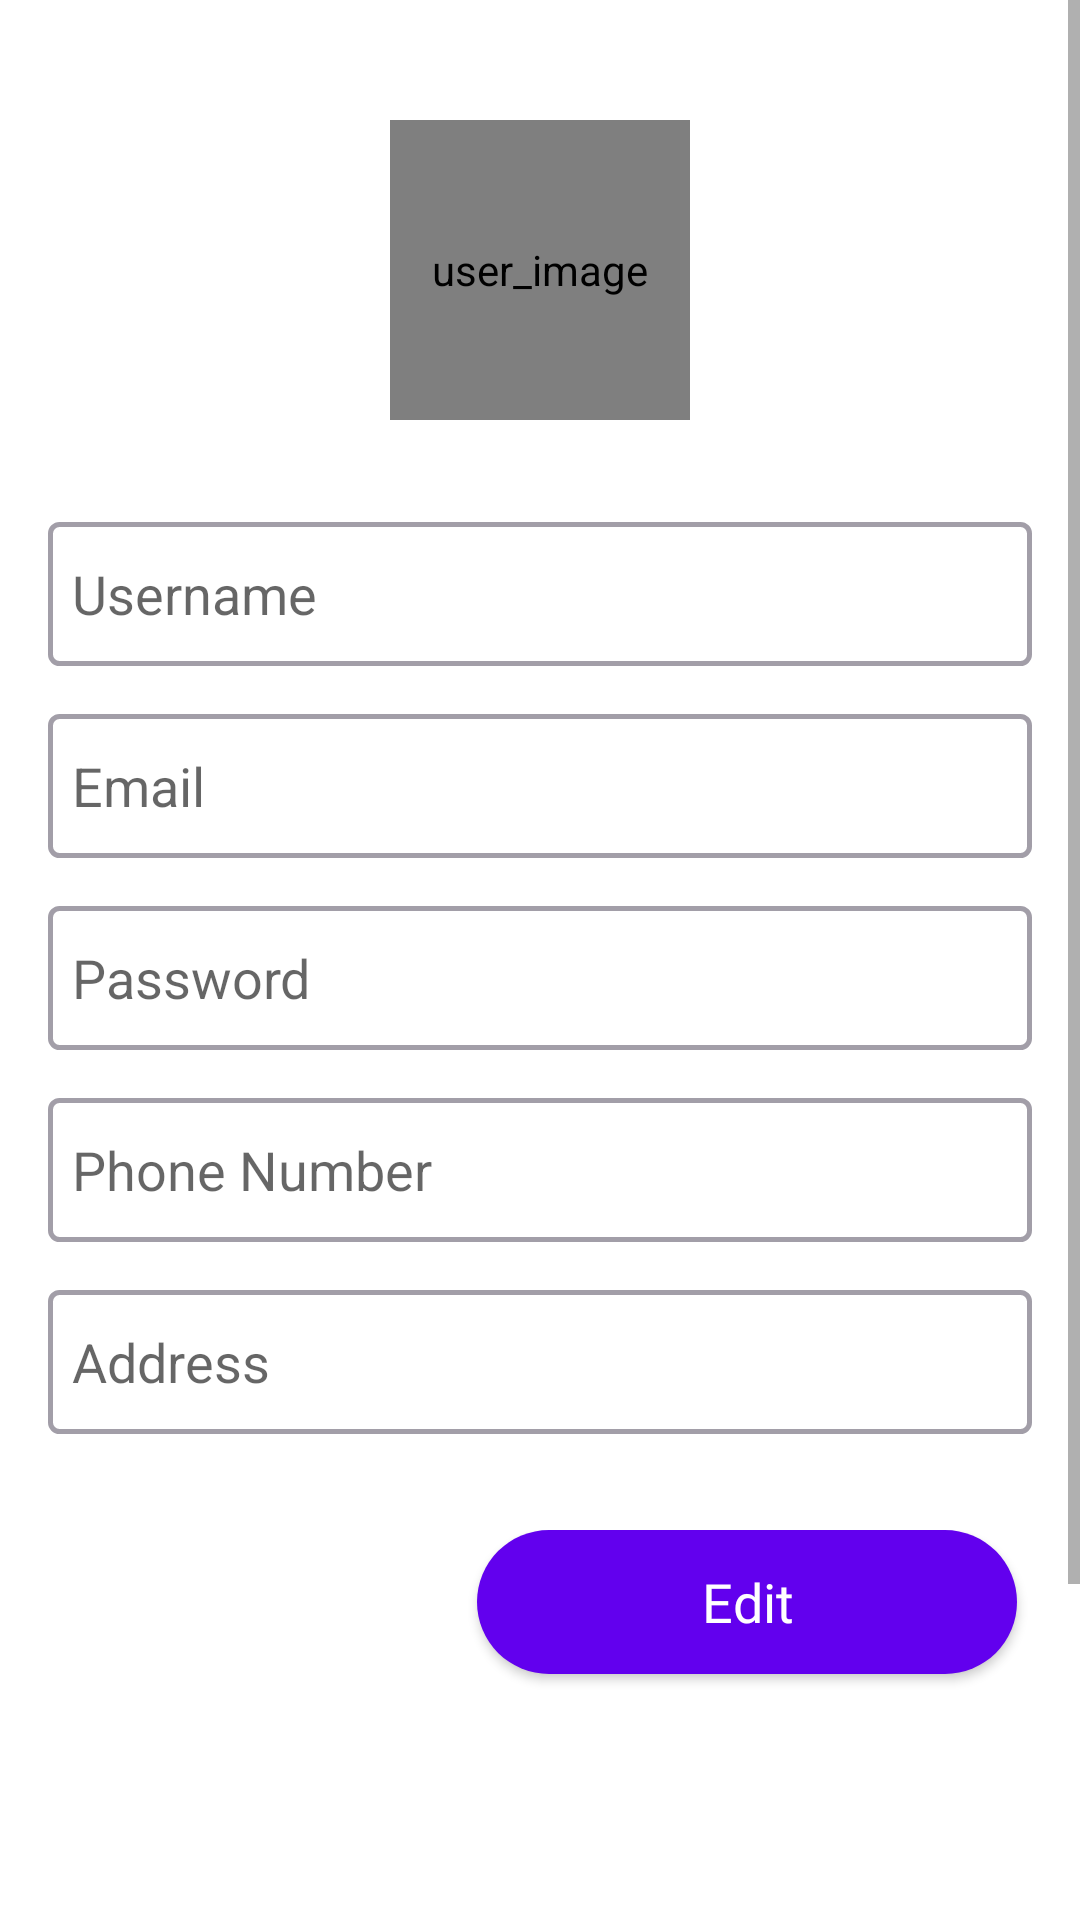

Produce the Android XML layout that renders to this screen, including the resource entries it uses.
<!-- AndroidManifest.xml: application theme Theme.Fastfood -->
<!-- res/layout/fragment_profile.xml -->
<?xml version="1.0" encoding="utf-8"?>
<FrameLayout xmlns:android="http://schemas.android.com/apk/res/android"
    xmlns:tools="http://schemas.android.com/tools"
    android:layout_width="match_parent"
    android:layout_height="match_parent"
    xmlns:app="http://schemas.android.com/apk/res-auto"
    tools:context=".screen.main.profile.ProfileFragment">
    
    <ScrollView
        android:layout_width="match_parent"
        android:layout_height="match_parent">

        <LinearLayout
            android:layout_width="match_parent"
            android:layout_height="wrap_content"
            android:orientation="vertical"
            android:padding="16dp">

            <de.hdodenhof.circleimageview.CircleImageView
                android:id="@+id/userImageView"
                android:layout_width="100dp"
                android:layout_height="100dp"
                android:layout_gravity="center"
                android:src="@drawable/user"
                android:contentDescription="user_image"
                android:scaleType="centerCrop"
                android:layout_marginTop="24dp"
                android:background="?android:attr/selectableItemBackground"
                android:layout_marginBottom="34dp"/>

            <EditText
                android:id="@+id/usernameEditText"
                android:layout_width="match_parent"
                android:layout_height="48dp"
                android:paddingLeft="8dp"
                android:background="@drawable/tortburchak_background_shape"
                android:hint="Username"
                android:layout_marginBottom="16dp"

                android:inputType="textPersonName" />

            <EditText
                android:id="@+id/emailEditText"
                android:layout_width="match_parent"
                android:layout_height="48dp"
                android:hint="Email"
                android:paddingLeft="8dp"
                android:background="@drawable/tortburchak_background_shape"

                android:inputType="textEmailAddress"
                android:layout_marginBottom="16dp"
                android:enabled="false"/>

            <EditText
                android:id="@+id/passwordEditText"
                android:layout_width="match_parent"
                android:layout_height="48dp"
                android:paddingLeft="8dp"
                android:background="@drawable/tortburchak_background_shape"

                android:hint="@string/password"
                android:inputType="textPassword"
                android:layout_marginBottom="16dp"/>

            <EditText
                android:id="@+id/phoneNumberEditText"
                android:layout_width="match_parent"
                android:layout_height="48dp"
                android:hint="Phone Number"
                android:paddingLeft="8dp"
                android:background="@drawable/tortburchak_background_shape"

                android:inputType="phone"
                android:layout_marginBottom="16dp"/>

            <EditText
                android:id="@+id/addressEditText"
                android:layout_width="match_parent"
                android:layout_height="48dp"
                android:paddingLeft="8dp"
                android:background="@drawable/tortburchak_background_shape"

                android:hint="@string/address"
                android:inputType="textPostalAddress"
                android:layout_marginBottom="16dp"/>


            
            <LinearLayout
                android:layout_width="match_parent"
                android:layout_height="wrap_content"
                android:layout_marginTop="16dp"
                android:orientation="horizontal">
                <Button
                    android:id="@+id/cancelButton"
                    android:layout_width="wrap_content"

                    android:layout_height="wrap_content"
                    android:text="Cancel"
                    android:visibility="gone"
                    app:backgroundTint="@color/purple_500"/>
                <View
                    android:layout_width="0dp"
                    android:layout_weight="1"
                    android:layout_height="0dp"/>
                <Button
                    android:id="@+id/editButton"
                    android:layout_marginEnd="5dp"
                    android:layout_width="180dp"
                    android:layout_height="wrap_content"
                    android:layout_gravity="end"
                    android:layout_marginTop="34dp"
                    android:background="@drawable/rounded_login_btn"
                    android:fontFamily="@font/inter_semibold"
                    android:text="@string/edit"
                    android:textAllCaps="false"
                    android:textColor="@color/white"
                    android:textSize="18sp"
                    app:backgroundTint="@color/purple_500"/>


            </LinearLayout>

            <Button
                android:id="@+id/logoutButton"
                android:layout_width="180dp"
                android:layout_height="wrap_content"
                android:layout_marginTop="120dp"
                android:layout_gravity="center|end"
                android:layout_marginEnd="5dp"
                android:background="@drawable/rounded_login_btn"
                android:fontFamily="@font/inter_semibold"
                android:text="Log out"
                android:textAllCaps="false"
                android:textColor="@color/white"
                android:textSize="18sp"
                app:backgroundTint="@color/purple_500"/>
        </LinearLayout>
    </ScrollView>



</FrameLayout>
<!-- resources referenced by this layout -->
<resources>
  <color name="purple_500">#FF6200EE</color>
  <color name="white">#FFFFFFFF</color>
  <!-- drawable rounded_login_btn (drawable) -->
  <?xml version="1.0" encoding="utf-8"?>
  <shape xmlns:android="http://schemas.android.com/apk/res/android">
      <solid android:color="@color/login_btn_color"/>
      <corners android:radius="50dp"/>
      <size android:width="220sp"/>
      <size android:height="30sp"/>
  </shape>
  <!-- drawable tortburchak_background_shape (drawable-hdpi) -->
  <?xml version="1.0" encoding="utf-8"?>
  <shape xmlns:android="http://schemas.android.com/apk/res/android">
      <corners android:radius="3dp"/>
      <stroke
              android:width="1.5dp"
              android:color="@color/greyTextColor"/>
      <solid android:color="@color/white"/>
  </shape>
  <string name="address">Address</string>
  <string name="edit">Edit</string>
  <string name="password">Password</string>
  <style name="Theme.Fastfood" parent="Theme.MaterialComponents.DayNight.NoActionBar">
          
          <item name="colorPrimary">@color/colorPrimery</item>
          
          <item name="colorPrimaryDark">@color/yellow</item>
          
          <item name="colorAccent">@color/teal_700</item>
          
      </style>
  <color name="login_btn_color">#FF0000</color>
  <color name="greyTextColor">#A29EA8</color>
  <color name="colorPrimery">#FF3700B3</color>
  <color name="yellow">#FFDD2D</color>
  <color name="teal_700">#FF018786</color>
</resources>
